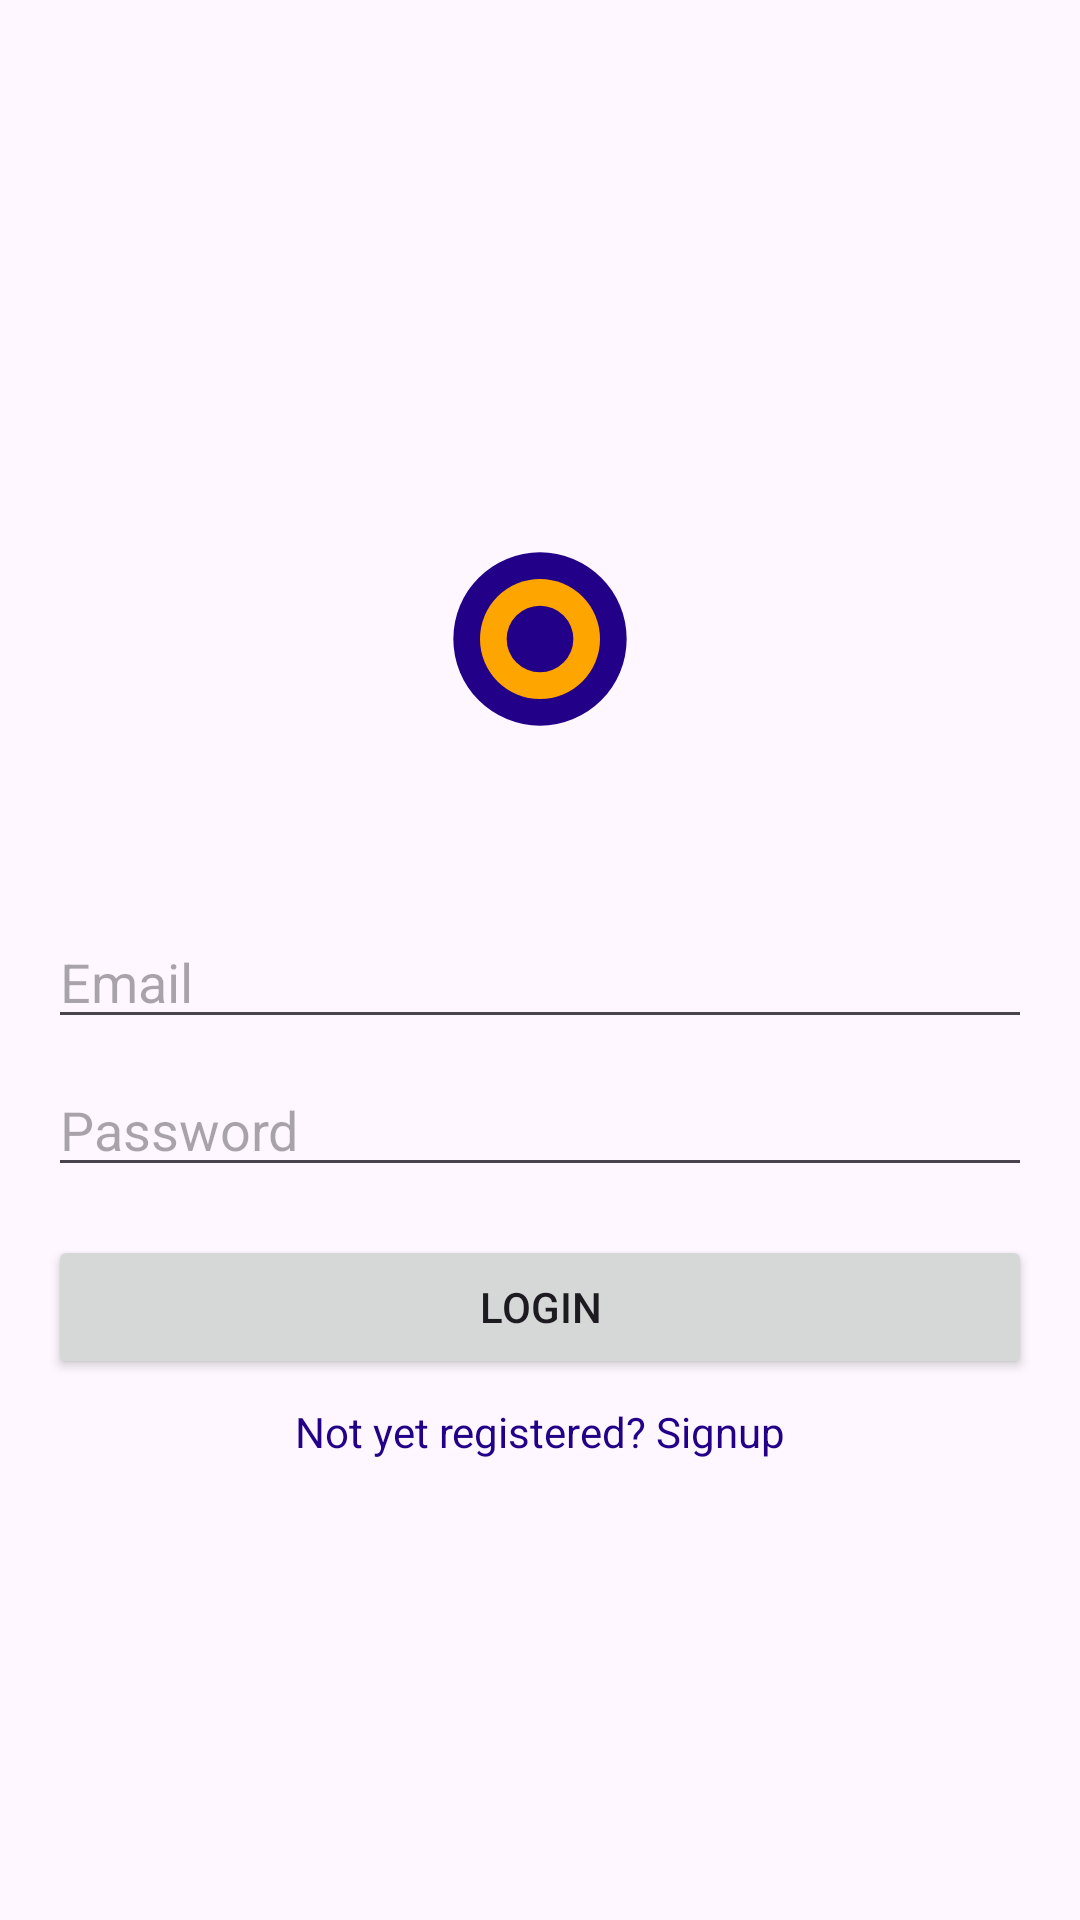

This screen was rendered from an Android layout file. Write that file and the resources it references.
<!-- AndroidManifest.xml: application theme Theme.CampusConnectProject -->
<!-- res/layout/activity_login.xml -->
<?xml version="1.0" encoding="utf-8"?>
<LinearLayout xmlns:android="http://schemas.android.com/apk/res/android"
    xmlns:tools="http://schemas.android.com/tools"
    android:layout_width="match_parent"
    android:layout_height="match_parent"
    android:orientation="vertical"
    android:gravity="center"
    android:padding="16dp"
    tools:context=".loginsignup.LoginActivity">

    <ImageView
        android:id="@+id/app_logo"
        android:layout_width="120dp"
        android:layout_height="120dp"
        android:src="@drawable/ic_app_logo"
        android:layout_marginBottom="32dp" />

    <EditText
        android:id="@+id/login_email"
        android:layout_width="match_parent"
        android:layout_height="wrap_content"
        android:hint="Email"
        android:inputType="textEmailAddress" />

    <EditText
        android:id="@+id/login_password"
        android:layout_width="match_parent"
        android:layout_height="wrap_content"
        android:layout_marginTop="8dp"
        android:hint="Password"
        android:inputType="textPassword" />

    <Button
        android:id="@+id/login_button"
        android:layout_width="match_parent"
        android:layout_height="wrap_content"
        android:layout_marginTop="16dp"
        android:text="Login" />

    <TextView
        android:id="@+id/SignupRedirectText"
        android:layout_width="wrap_content"
        android:layout_height="wrap_content"
        android:layout_marginTop="8dp"
        android:text="Not yet registered? Signup"
        android:textColor="@color/vsu_blue" />

</LinearLayout>
<!-- resources referenced by this layout -->
<resources>
  <color name="vsu_blue">#220087</color>
  <!-- drawable ic_app_logo (drawable) -->
  <?xml version="1.0" encoding="utf-8"?>
  <vector xmlns:android="http://schemas.android.com/apk/res/android"
      android:width="108dp"
      android:height="108dp"
      android:viewportWidth="108"
      android:viewportHeight="108">
      <path
          android:fillColor="#220087"
          android:pathData="M54,54m-26,0a26,26 0,1 1,52 0a26,26 0,1 1,-52 0" />
      <path
          android:fillColor="#FFA500"
          android:pathData="M54,54m-18,0a18,18 0,1 1,36 0a18,18 0,1 1,-36 0" />
      <path
          android:fillColor="#220087"
          android:pathData="M54,54m-10,0a10,10 0,1 1,20 0a10,10 0,1 1,-20 0" />
  </vector>
  <style name="Theme.CampusConnectProject" parent="Base.Theme.CampusConnectProject" />
  <style name="Base.Theme.CampusConnectProject" parent="Theme.Material3.DayNight.NoActionBar">
          
          <item name="colorPrimary">@color/vsu_blue</item>
          <item name="colorPrimaryVariant">@color/vsu_blue</item>
          <item name="colorOnPrimary">@color/white</item>
          
          <item name="colorSecondary">@color/vsu_blue</item>
          <item name="colorOnSecondary">@color/black</item>
          
          <item name="android:statusBarColor">?attr/colorPrimaryVariant</item>
      </style>
  <color name="white">#FFFFFFFF</color>
  <color name="black">#FF000000</color>
</resources>
